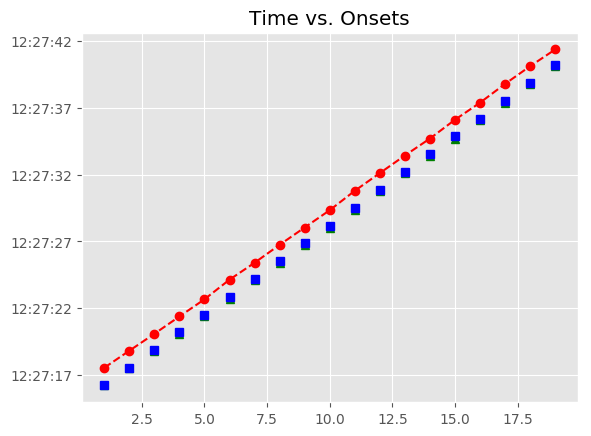

The table this chart was drawn from, first rows:
, Asynchrony, Tap Onset, Test, True Onset, User ID, IOI, Max, Min, Sanitized Tap Onset, Sanitized Asynchrony, Sanitized Mean Asynchrony, Sanitized Std Dev Asynchrony, Mean Asynchrony, Std Dev Asynchrony, Missed Taps, Phase Correction Response
1, 1329, 2018-05-07 12:27:17.537057000, P8A2a1, 2018-05-07 12:27:16.207884000, 407, 0 days 00:00:01.323537000, 2018-05-07 12:27:16.869652500, 2018-05-07 12:27:15.534505000, 2018-05-07 12:27:16.258012000, 50.13, -95.56, 64.32, 1227, 49.69, 0, -44.49
2, 1280, 2018-05-07 12:27:18.811840000, P8A2a1, 2018-05-07 12:27:17.531421000, 407, 0 days 00:00:01.323538000, 2018-05-07 12:27:18.193190000, 2018-05-07 12:27:16.869652500, 2018-05-07 12:27:17.537057000, 5.636, -95.56, 64.32, 1227, 49.69, 0, -48.76
3, 1225, 2018-05-07 12:27:20.079577000, P8A2a1, 2018-05-07 12:27:18.854959000, 407, 0 days 00:00:01.346757000, 2018-05-07 12:27:19.528337500, 2018-05-07 12:27:18.193190000, 2018-05-07 12:27:18.811840000, -43.12, -95.56, 64.32, 1227, 49.69, 0, -79.02
4, 1178, 2018-05-07 12:27:21.379893000, P8A2a1, 2018-05-07 12:27:20.201716000, 407, 0 days 00:00:01.323537000, 2018-05-07 12:27:20.863484500, 2018-05-07 12:27:19.528337500, 2018-05-07 12:27:20.079577000, -122.1, -95.56, 64.32, 1227, 49.69, 0, -23.22
5, 1141, 2018-05-07 12:27:22.666155000, P8A2a1, 2018-05-07 12:27:21.525253000, 407, 0 days 00:00:01.346758000, 2018-05-07 12:27:22.198632000, 2018-05-07 12:27:20.863484500, 2018-05-07 12:27:21.379893000, -145.4, -95.56, 64.32, 1227, 49.69, 0, -60.5
6, 1268, 2018-05-07 12:27:24.140030000, P8A2a1, 2018-05-07 12:27:22.872011000, 407, 0 days 00:00:01.323537000, 2018-05-07 12:27:23.533779500, 2018-05-07 12:27:22.198632000, 2018-05-07 12:27:22.666155000, -205.9, -95.56, 64.32, 1227, 49.69, 0, 150.3
7, 1209, 2018-05-07 12:27:25.404300000, P8A2a1, 2018-05-07 12:27:24.195548000, 407, 0 days 00:00:01.346758000, 2018-05-07 12:27:24.868927000, 2018-05-07 12:27:23.533779500, 2018-05-07 12:27:24.140030000, -55.52, -95.56, 64.32, 1227, 49.69, 0, -82.49
8, 1208, 2018-05-07 12:27:26.750166000, P8A2a1, 2018-05-07 12:27:25.542306000, 407, 0 days 00:00:01.323537000, 2018-05-07 12:27:26.204074500, 2018-05-07 12:27:24.868927000, 2018-05-07 12:27:25.404300000, -138, -95.56, 64.32, 1227, 49.69, 0, 22.33
9, 1182, 2018-05-07 12:27:28.047401000, P8A2a1, 2018-05-07 12:27:26.865843000, 407, 0 days 00:00:01.323537000, 2018-05-07 12:27:27.527611500, 2018-05-07 12:27:26.204074500, 2018-05-07 12:27:26.750166000, -115.7, -95.56, 64.32, 1227, 49.69, 0, -26.3
10, 1155, 2018-05-07 12:27:29.344114000, P8A2a1, 2018-05-07 12:27:28.189380000, 407, 0 days 00:00:01.346758000, 2018-05-07 12:27:28.862759000, 2018-05-07 12:27:27.527611500, 2018-05-07 12:27:28.047401000, -142, -95.56, 64.32, 1227, 49.69, 0, -50.04
11, 1262, 2018-05-07 12:27:30.798020000, P8A2a1, 2018-05-07 12:27:29.536138000, 407, 0 days 00:00:01.323537000, 2018-05-07 12:27:30.197906500, 2018-05-07 12:27:28.862759000, 2018-05-07 12:27:29.344114000, -192, -95.56, 64.32, 1227, 49.69, 0, 130.4
12, 1265, 2018-05-07 12:27:32.125100000, P8A2a1, 2018-05-07 12:27:30.859675000, 407, 0 days 00:00:01.346757000, 2018-05-07 12:27:31.533053500, 2018-05-07 12:27:30.197906500, 2018-05-07 12:27:30.798020000, -61.66, -95.56, 64.32, 1227, 49.69, 0, -19.68
13, 1236, 2018-05-07 12:27:33.442376000, P8A2a1, 2018-05-07 12:27:32.206432000, 407, 0 days 00:00:01.323538000, 2018-05-07 12:27:32.868201000, 2018-05-07 12:27:31.533053500, 2018-05-07 12:27:32.125100000, -81.33, -95.56, 64.32, 1227, 49.69, 0, -6.262
14, 1184, 2018-05-07 12:27:34.714068000, P8A2a1, 2018-05-07 12:27:33.529970000, 407, 0 days 00:00:01.346757000, 2018-05-07 12:27:34.203348500, 2018-05-07 12:27:32.868201000, 2018-05-07 12:27:33.442376000, -87.59, -95.56, 64.32, 1227, 49.69, 0, -75.06
15, 1247, 2018-05-07 12:27:36.123363000, P8A2a1, 2018-05-07 12:27:34.876727000, 407, 0 days 00:00:01.323538000, 2018-05-07 12:27:35.538496000, 2018-05-07 12:27:34.203348500, 2018-05-07 12:27:34.714068000, -162.7, -95.56, 64.32, 1227, 49.69, 0, 85.76
16, 1201, 2018-05-07 12:27:37.401104000, P8A2a1, 2018-05-07 12:27:36.200265000, 407, 0 days 00:00:01.323537000, 2018-05-07 12:27:36.862033500, 2018-05-07 12:27:35.538496000, 2018-05-07 12:27:36.123363000, -76.9, -95.56, 64.32, 1227, 49.69, 0, -45.8
17, 1286, 2018-05-07 12:27:38.809939000, P8A2a1, 2018-05-07 12:27:37.523802000, 407, 0 days 00:00:01.346757000, 2018-05-07 12:27:38.197180500, 2018-05-07 12:27:36.862033500, 2018-05-07 12:27:37.401104000, -122.7, -95.56, 64.32, 1227, 49.69, 0, 62.08
18, 1265, 2018-05-07 12:27:40.135903000, P8A2a1, 2018-05-07 12:27:38.870559000, 407, 0 days 00:00:01.323538000, 2018-05-07 12:27:39.532328000, 2018-05-07 12:27:38.197180500, 2018-05-07 12:27:38.809939000, -60.62, -95.56, 64.32, 1227, 49.69, 0, 2.426
19, 1195, 2018-05-07 12:27:41.389118000, P8A2a1, 2018-05-07 12:27:40.194097000, 407, 0 days 00:00:01.346757000, 2018-05-07 12:27:40.867475500, 2018-05-07 12:27:39.532328000, 2018-05-07 12:27:40.135903000, -58.19, -95.56, 64.32, 1227, 49.69, 0, 
